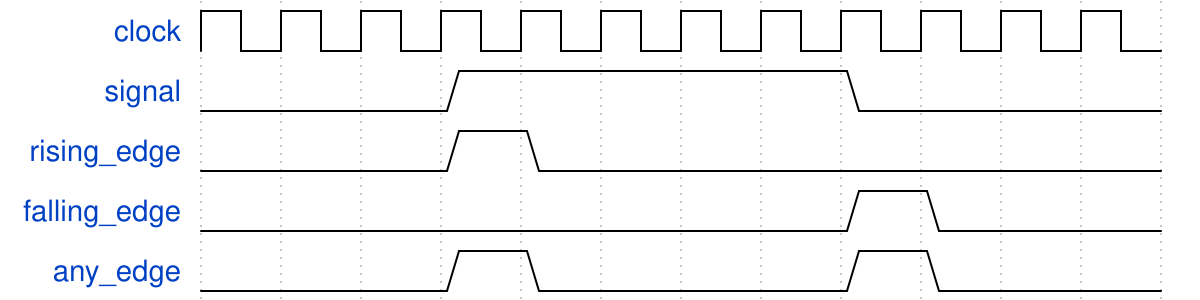

The timing diagram above was drawn with WaveDrom. Write its source.

{"signal": [
  {"name": "clock",        "wave": "p..........."},
  {"name": "signal",       "wave": "0..1....0..."},
  {"name": "rising_edge",  "wave": "0..10......."},
  {"name": "falling_edge", "wave": "0.......10.."},
  {"name": "any_edge",     "wave": "0..10...10.."}
]}